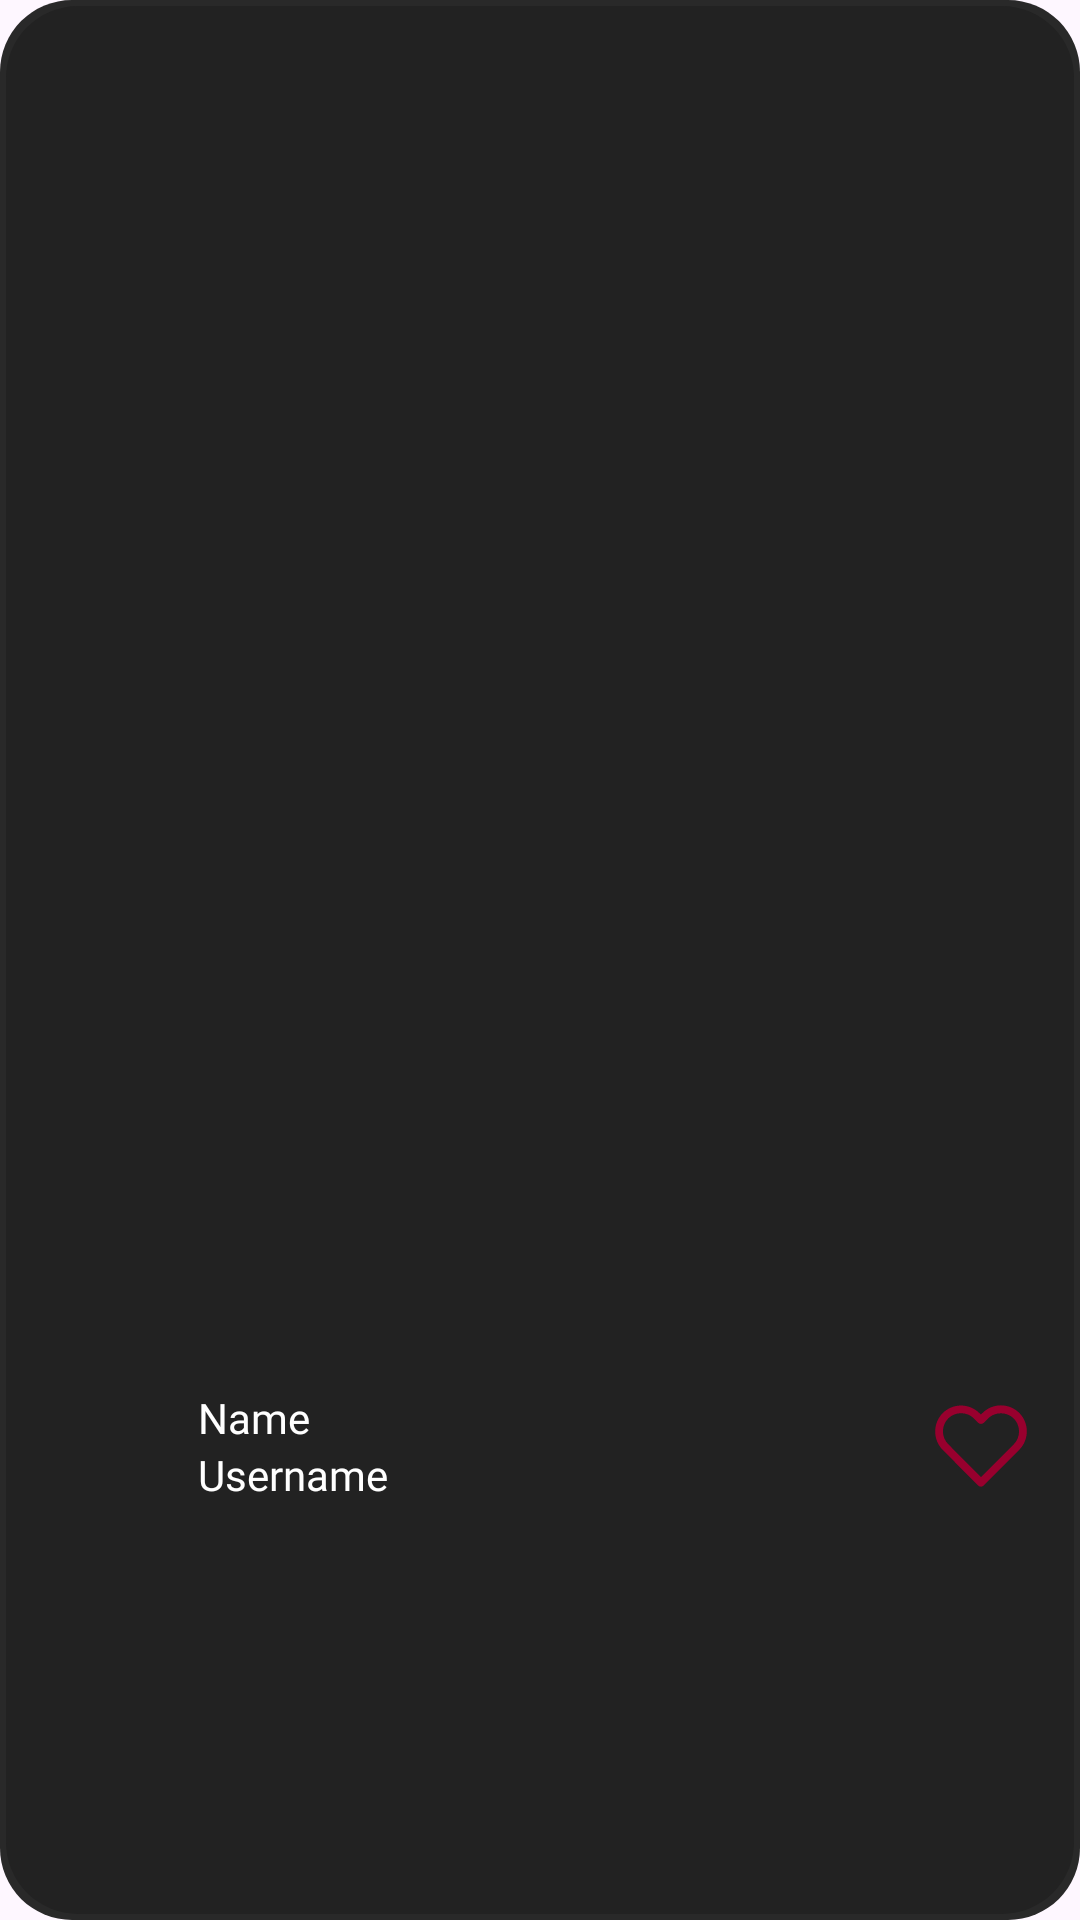

This screen was rendered from an Android layout file. Write that file and the resources it references.
<!-- AndroidManifest.xml: application theme Theme.CoverMe -->
<!-- res/layout/fragment_photo_details.xml -->
<?xml version="1.0" encoding="utf-8"?>
<LinearLayout xmlns:android="http://schemas.android.com/apk/res/android"
    xmlns:app="http://schemas.android.com/apk/res-auto"
    xmlns:tools="http://schemas.android.com/tools"
    android:layout_width="wrap_content"
    android:layout_height="wrap_content"
    android:orientation="vertical"
    android:gravity="center"
    android:background="@drawable/corner_background"
    tools:context=".presentation.screens.Home.PhotoDetails">

    <Space
        android:layout_width="wrap_content"
        android:layout_height="24dp"/>


    <ImageView
        android:id="@+id/detailImg"
        android:layout_width="300dp"
        android:layout_height="300dp"
        app:layout_constraintBottom_toBottomOf="parent"
        app:layout_constraintEnd_toEndOf="parent"
        app:layout_constraintStart_toStartOf="parent"
        app:layout_constraintTop_toTopOf="parent"/>

    <Space
        android:layout_width="wrap_content"
        android:layout_height="24dp"/>

    <LinearLayout
        android:layout_width="match_parent"
        android:layout_height="wrap_content"
        android:layout_marginHorizontal="12dp"
        android:layout_gravity="center"
        android:gravity="center"
        android:orientation="horizontal">

        <ImageView
            android:layout_width="42dp"
            android:layout_height="42dp"
            android:src="@drawable/user_icon"
            android:id="@+id/userImage" />


        <LinearLayout
            android:layout_width="wrap_content"
            android:layout_height="wrap_content"
            android:layout_marginLeft="12dp"
            android:layout_weight="1"
            android:orientation="vertical"
            >

            <TextView
                android:id="@+id/nameTxt"
                android:fontFamily="@font/inter_18pt_bold"
                android:layout_width="match_parent"
                android:layout_height="wrap_content"
                android:text="Name"
                android:textColor="@color/white" />
            <TextView
                android:id="@+id/userNameTxt"
                android:fontFamily="@font/inter_18pt_regular"
                android:layout_width="match_parent"
                android:layout_height="wrap_content"
                android:textColor="@color/white"
                android:text="Username"/>
        </LinearLayout>

        <ImageView
            android:id="@+id/heartIcon"
            android:layout_width="42dp"
            android:layout_height="42dp"
            android:clickable="true"
            android:focusable="true"
            android:src="@drawable/heart"/>

    </LinearLayout>

    <Space
        android:layout_width="wrap_content"
        android:layout_height="24dp"/>

</LinearLayout>
<!-- resources referenced by this layout -->
<resources>
  <color name="white">#FFFFFFFF</color>
  <!-- drawable corner_background (drawable) -->
  <?xml version="1.0" encoding="utf-8"?>
  <layer-list xmlns:android="http://schemas.android.com/apk/res/android">
      <item>
          <shape>
              <solid android:color="@color/gray100" />
              <corners android:radius="24dp"/>
          </shape>
      </item>
      <item
          android:bottom="2dp"
          android:left="2dp"
          android:right="2dp"
          android:top="2dp">
          <shape>
              <solid android:color="@color/gray200" />
              <corners android:radius="24dp"/>
          </shape>
      </item>
  </layer-list>
  <!-- drawable heart (drawable) -->
  <vector xmlns:android="http://schemas.android.com/apk/res/android" android:height="24dp" android:viewportHeight="24" android:viewportWidth="24" android:width="24dp">
        
      <path android:fillColor="#98002e" android:pathData="M12,19.75C11.801,19.75 11.611,19.671 11.47,19.53L4.7,12.74C3.784,11.805 3.271,10.549 3.271,9.24C3.271,7.931 3.784,6.675 4.7,5.74C5.628,4.812 6.887,4.29 8.2,4.29C9.513,4.29 10.772,4.812 11.7,5.74L12,6L12.28,5.72C12.739,5.256 13.286,4.888 13.888,4.637C14.491,4.387 15.137,4.258 15.79,4.26C16.442,4.257 17.088,4.384 17.691,4.633C18.293,4.882 18.84,5.248 19.3,5.71C20.216,6.645 20.729,7.901 20.729,9.21C20.729,10.519 20.216,11.775 19.3,12.71L12.53,19.5C12.463,19.575 12.382,19.636 12.29,19.679C12.199,19.722 12.101,19.746 12,19.75ZM8.21,5.75C7.756,5.747 7.306,5.833 6.885,6.005C6.464,6.177 6.082,6.43 5.76,6.75C5.111,7.402 4.746,8.285 4.746,9.205C4.746,10.125 5.111,11.008 5.76,11.66L12,17.94L18.23,11.68C18.553,11.358 18.809,10.975 18.983,10.554C19.158,10.133 19.248,9.681 19.248,9.225C19.248,8.769 19.158,8.318 18.983,7.896C18.809,7.475 18.553,7.092 18.23,6.77C17.91,6.449 17.53,6.196 17.111,6.024C16.692,5.852 16.243,5.766 15.79,5.77C15.336,5.767 14.885,5.853 14.465,6.025C14.045,6.197 13.662,6.45 13.34,6.77L12.53,7.58C12.387,7.716 12.197,7.791 12,7.791C11.803,7.791 11.613,7.716 11.47,7.58L10.66,6.77C10.34,6.446 9.958,6.189 9.537,6.014C9.117,5.839 8.666,5.749 8.21,5.75Z"/>
      
  </vector>
  <style name="Theme.CoverMe" parent="Base.Theme.CoverMe" />
  <color name="gray100">#292929</color>
  <color name="gray200">#222222</color>
  <style name="Base.Theme.CoverMe" parent="Theme.Material3.DayNight.NoActionBar">
          
          
      </style>
</resources>
